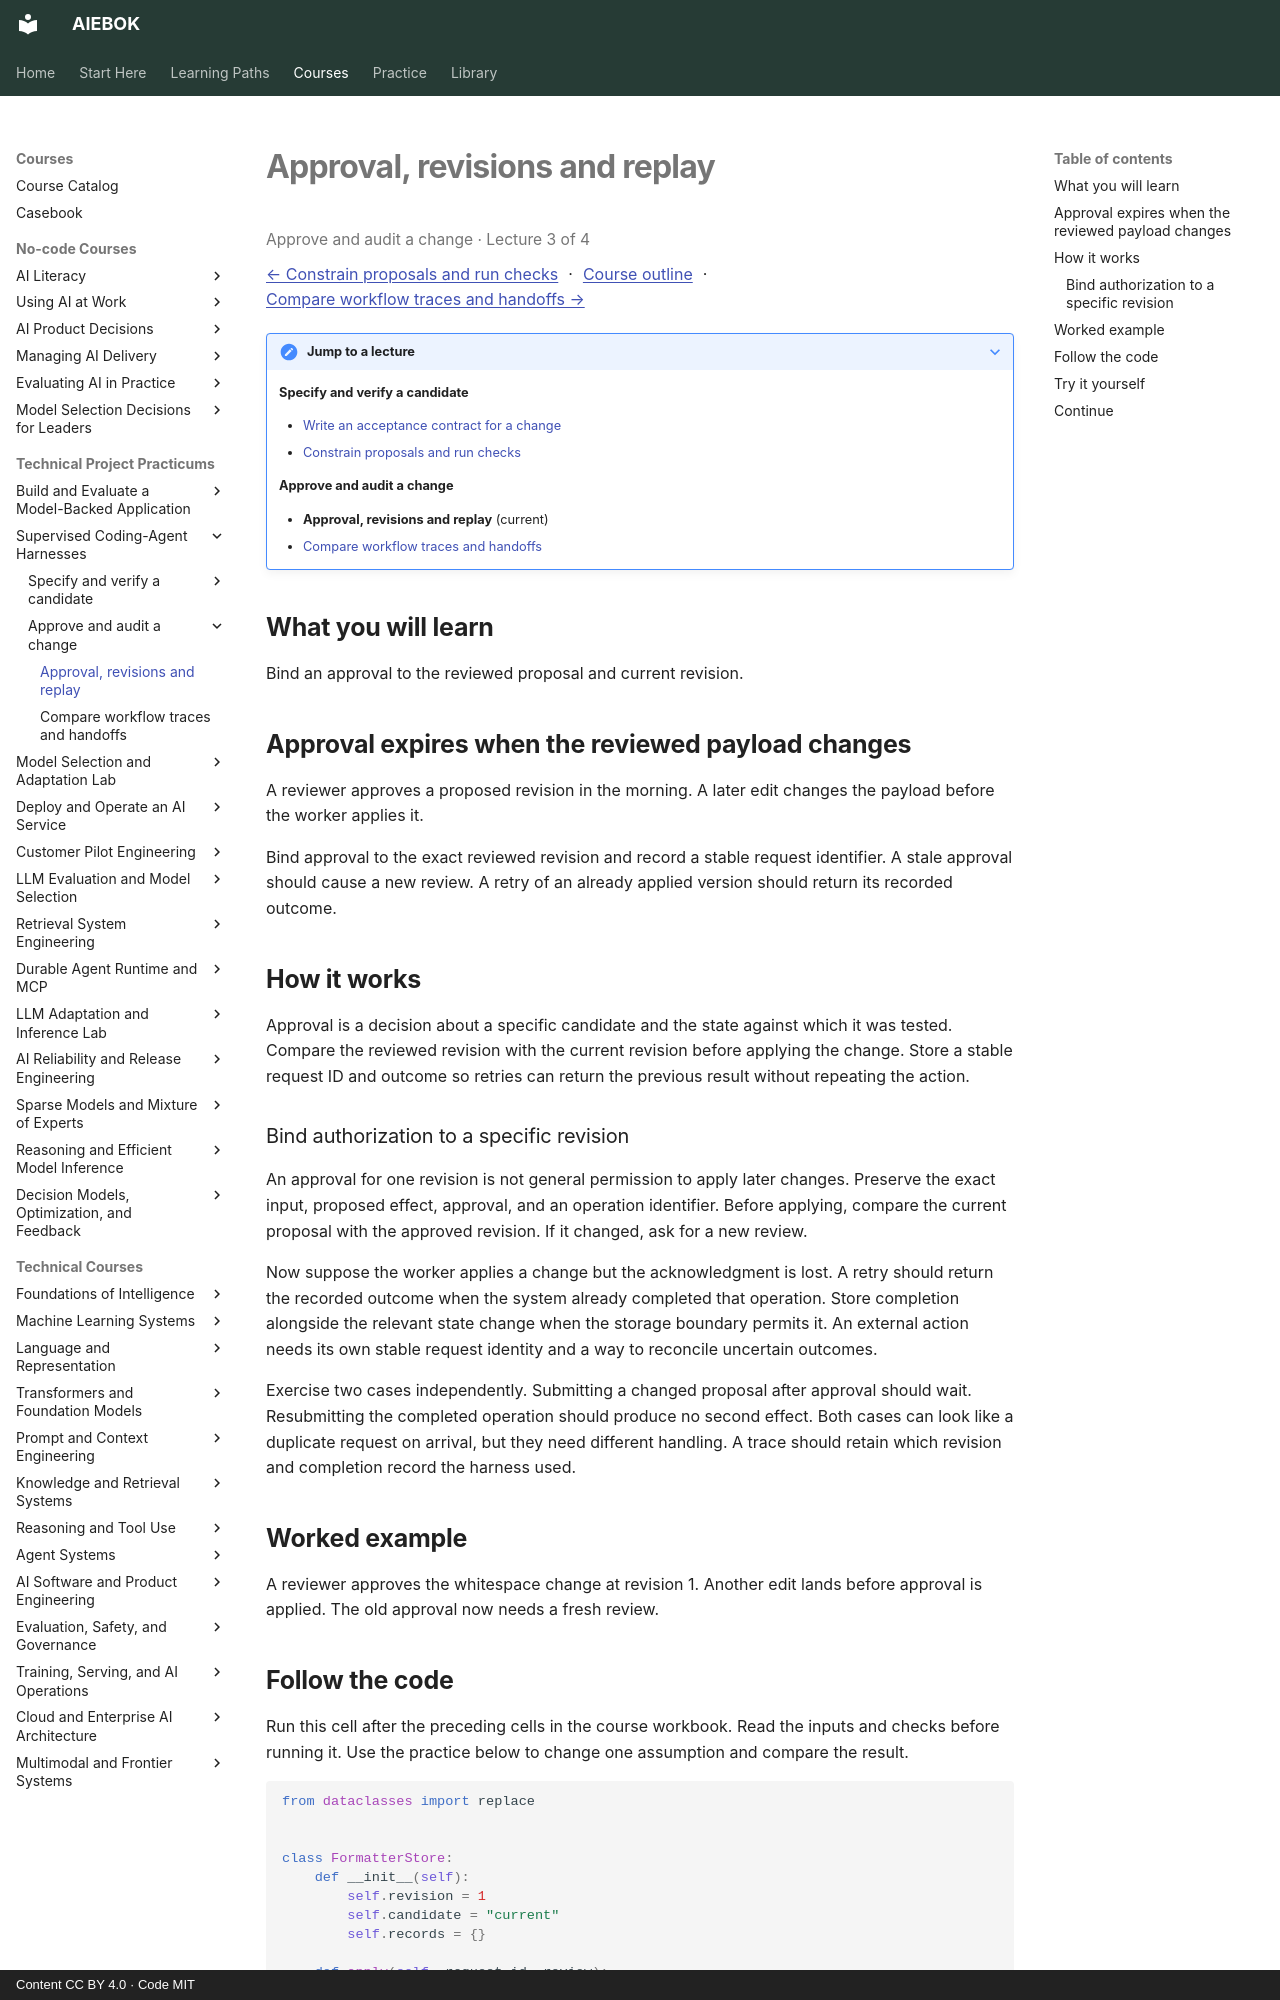

repository: mahalingam-inapp/aiebok · page: courses/supervised-coding-harness/03-approval-revisions-and-replay/index.html · generator: mkdocs · copyright: Content CC BY 4.0 · Code MIT

# Approval, revisions and replay

<p class="study-position" data-course="supervised-coding-harness" data-lecture="03-approval-revisions-and-replay.md">Approve and audit a change · Lecture 3 of 4</p>

[← Constrain proposals and run checks](02-constrain-proposals-and-run-checks.md) · [Course outline](index.md#course-outline){ .study-overview } · [Compare workflow traces and handoffs →](04-compare-workflow-traces-and-handoffs.md)
{: .study-directions }

??? note "Jump to a lecture"

    **Specify and verify a candidate**

    - [Write an acceptance contract for a change](01-write-an-acceptance-contract-for-a-change.md)
    - [Constrain proposals and run checks](02-constrain-proposals-and-run-checks.md)

    **Approve and audit a change**

    - **Approval, revisions and replay** (current)
    - [Compare workflow traces and handoffs](04-compare-workflow-traces-and-handoffs.md)

## What you will learn

Bind an approval to the reviewed proposal and current revision.

## Approval expires when the reviewed payload changes

A reviewer approves a proposed revision in the morning. A later edit changes the payload before the worker applies it.

Bind approval to the exact reviewed revision and record a stable request identifier. A stale approval should cause a new review. A retry of an already applied version should return its recorded outcome.

## How it works

Approval is a decision about a specific candidate and the state against which it was tested. Compare the reviewed revision with the current revision before applying the change. Store a stable request ID and outcome so retries can return the previous result without repeating the action.

### Bind authorization to a specific revision

An approval for one revision is not general permission to apply later changes. Preserve the exact input, proposed effect, approval, and an operation identifier. Before applying, compare the current proposal with the approved revision. If it changed, ask for a new review.

Now suppose the worker applies a change but the acknowledgment is lost. A retry should return the recorded outcome when the system already completed that operation. Store completion alongside the relevant state change when the storage boundary permits it. An external action needs its own stable request identity and a way to reconcile uncertain outcomes.

Exercise two cases independently. Submitting a changed proposal after approval should wait. Resubmitting the completed operation should produce no second effect. Both cases can look like a duplicate request on arrival, but they need different handling. A trace should retain which revision and completion record the harness used.

## Worked example

A reviewer approves the whitespace change at revision 1. Another edit lands before approval is applied. The old approval now needs a fresh review.
